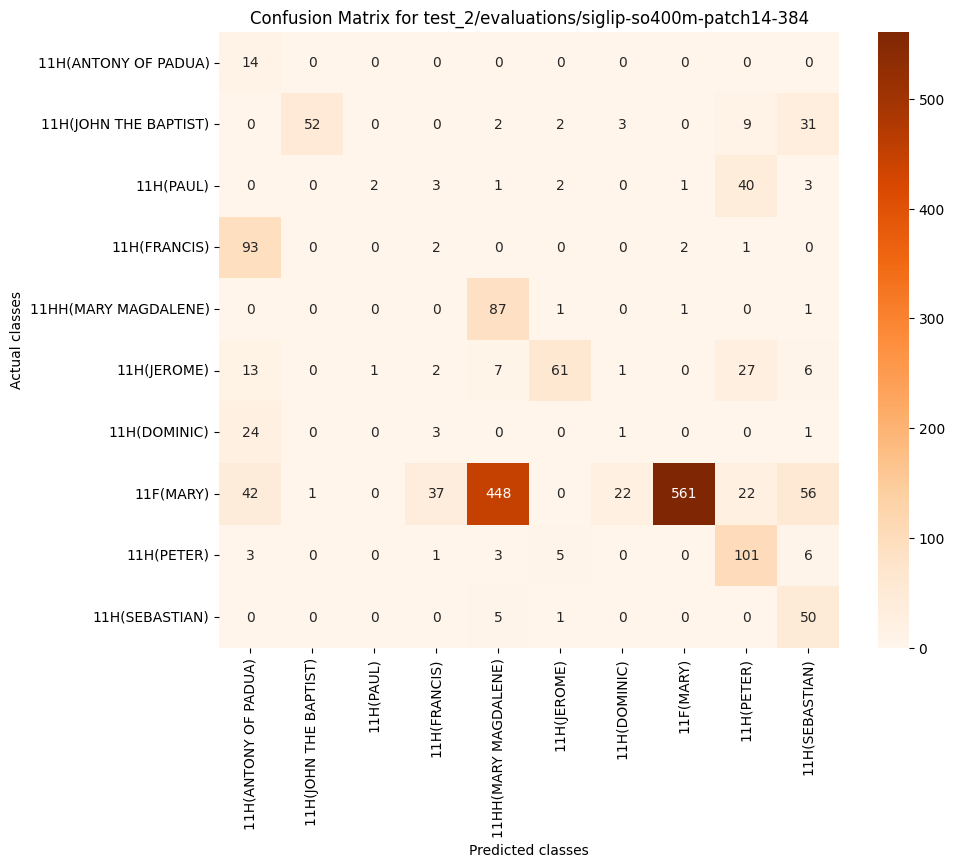

Values plotted in this chart, from the file beside it:
, 11H(ANTONY OF PADUA), 11H(JOHN THE BAPTIST), 11H(PAUL), 11H(FRANCIS), 11HH(MARY MAGDALENE), 11H(JEROME), 11H(DOMINIC), 11F(MARY), 11H(PETER), 11H(SEBASTIAN)
11H(ANTONY OF PADUA), 14, 0, 0, 0, 0, 0, 0, 0, 0, 0
11H(JOHN THE BAPTIST), 0, 52, 0, 0, 2, 2, 3, 0, 9, 31
11H(PAUL), 0, 0, 2, 3, 1, 2, 0, 1, 40, 3
11H(FRANCIS), 93, 0, 0, 2, 0, 0, 0, 2, 1, 0
11HH(MARY MAGDALENE), 0, 0, 0, 0, 87, 1, 0, 1, 0, 1
11H(JEROME), 13, 0, 1, 2, 7, 61, 1, 0, 27, 6
11H(DOMINIC), 24, 0, 0, 3, 0, 0, 1, 0, 0, 1
11F(MARY), 42, 1, 0, 37, 448, 0, 22, 561, 22, 56
11H(PETER), 3, 0, 0, 1, 3, 5, 0, 0, 101, 6
11H(SEBASTIAN), 0, 0, 0, 0, 5, 1, 0, 0, 0, 50
